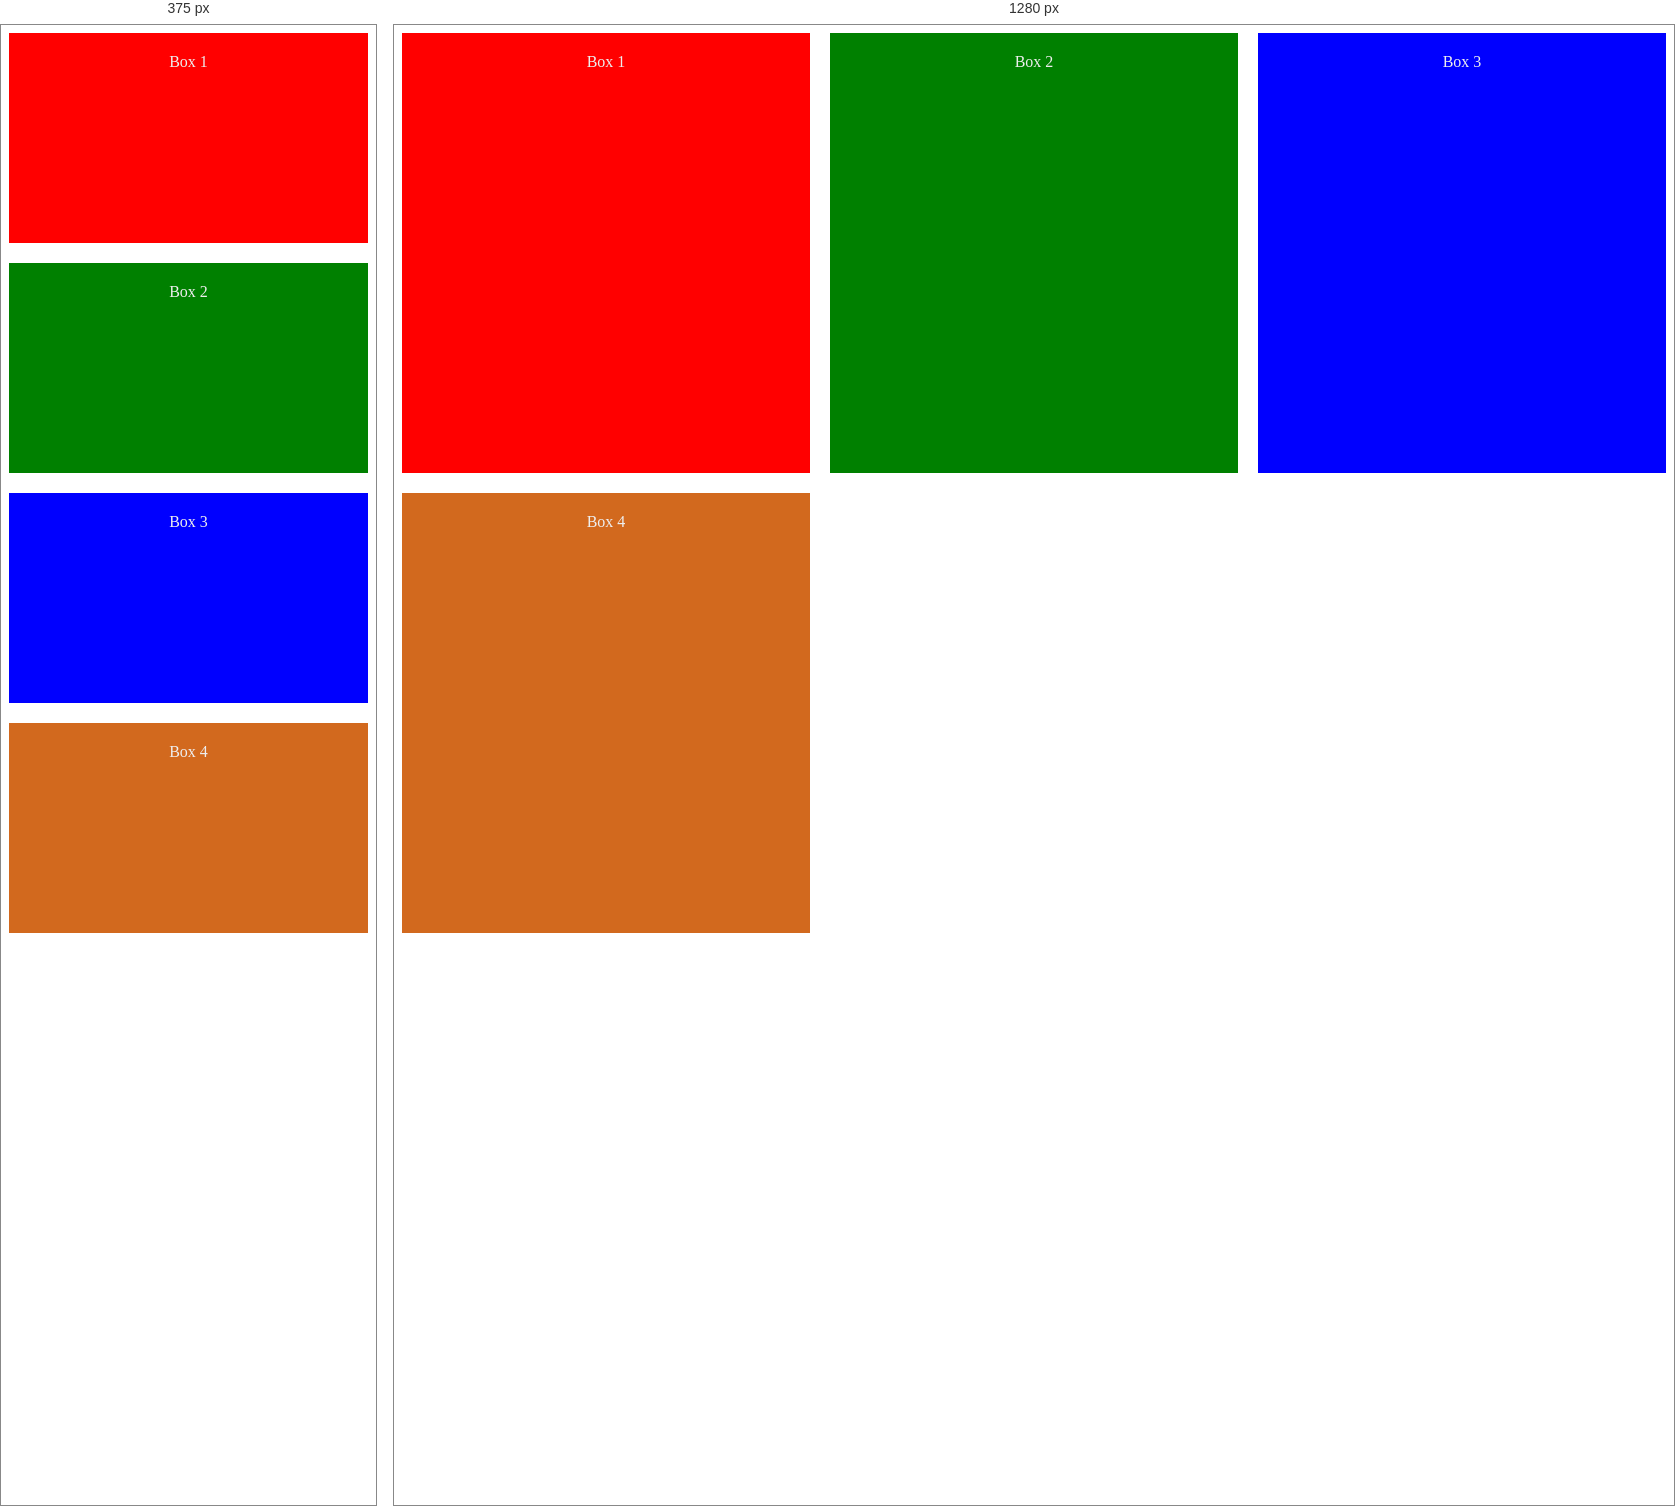
Rendered at 375 px and 1280 px, left to right.

<!-- file: task4.html -->
<!-- Task4: Create a grid based layout containing four grid items which arranges them as the screen size changes. -->
<!DOCTYPE html>
<html lang="en">
<head>
    <meta charset="UTF-8">
    <meta name="viewport" content="width=device-width, initial-scale=1.0">
    <title>Responsive Grid</title>
    <link rel="stylesheet" href="style-task4.css">
</head>
<body>
    <div class="container">
        <div class="box box1">Box 1</div>
        <div class="box box2">Box 2</div>
        <div class="box box3">Box 3</div>
        <div class="box box4">Box 4</div>
    </div>
</body>
</html>

/* @media block from style-task4.css */
@media screen and (max-width: 600px) {
    .container{
        grid-template-columns: 100%;
    }
}